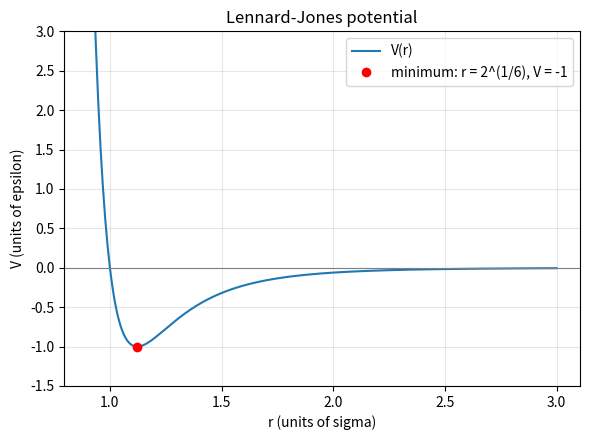
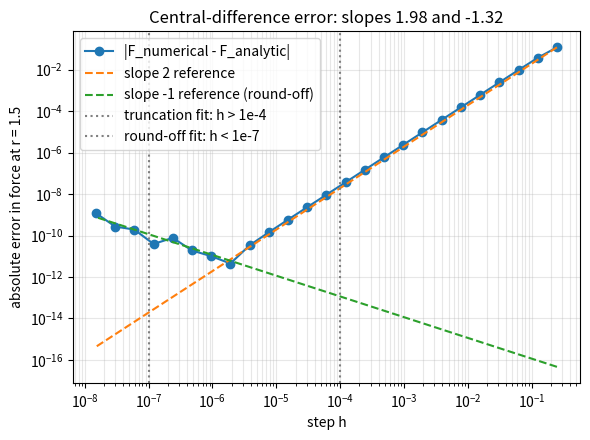

Reproduce these figures in Python, in order.
"""
Lennard-Jones potential, Part 1 (B2, B3, B4)

    V(r) = 4 * (r^-12 - r^-6)        (epsilon = sigma = 1)

What this script does
  1. Finds the minimum of V by BISECTION ON V'(r) = 0  (not on V(r) = -1).
  2. Checks that r* = 2^(1/6) and V(r*) = -1.
  3. Plots V(r) for 0.9 <= r <= 3 with the minimum marked (instructor's
     "start here" hint).
  4. Computes the force F = -dV/dr by central differences and compares it
     with the analytic force. Plots error vs step h on a log-log plot and
     measures the slope in BOTH regimes (instructor's hint): ~ +2 where
     truncation error dominates, ~ -1 where round-off dominates.

Layout: everything is a function, and the "run it" part sits under
`if __name__ == "__main__":`. That way you can `import` these functions in
your test file without a plot popping up.
"""
import numpy as np
import matplotlib.pyplot as plt


# ----------------------------------------------------------------------
# The physics: defined ONCE (your old file defined V twice as lambdas)
# ----------------------------------------------------------------------
def V(r):
    """Lennard-Jones potential with epsilon = sigma = 1."""
    return 4 * (r**-12 - r**-6)


def F_analytic(r):
    """Analytic force F = -dV/dr = 48 r^-13 - 24 r^-7."""
    return 48 * r**-13 - 24 * r**-7


# ----------------------------------------------------------------------
# Numerical derivative / force
# ----------------------------------------------------------------------
def central_diff(f, x, h):
    """Central difference (f(x+h) - f(x-h)) / 2h.  Truncation error ~ h^2."""
    return (f(x + h) - f(x - h)) / (2 * h)


def F_numerical(r, h):
    """Force from V by central differences:  F = -dV/dr."""
    return -central_diff(V, r, h)


# ----------------------------------------------------------------------
# Root finding: bisection on V'(r) = 0
# ----------------------------------------------------------------------
def find_minimum(dV, a, b, tol=1e-12):
    """
    Bisection on the derivative dV, assuming dV(a) < 0 < dV(b)
    (the potential is falling at a and rising at b, so a minimum lies between).

    Why V'(r)=0 and not V(r)=-1?  At the minimum V just TOUCHES -1 (it never
    crosses it), so V(r)+1 has no sign change and bisection cannot work.
    V'(r) goes from negative to positive across the minimum: a clean sign
    change, which is exactly what bisection needs.

    Changes vs. your version:
      * dV is evaluated ONCE per step (before, twice).
      * `if / else` instead of two separate `if`s, so exactly one endpoint
        always moves and the loop cannot stall if dV(mid) == 0.
      * It takes the derivative function as an argument, so the same routine
        works with the analytic or the numerical derivative.
    """
    lo, hi = a, b
    assert dV(lo) < 0 < dV(hi), "interval does not bracket a minimum"
    while hi - lo > tol:
        mid = 0.5 * (lo + hi)
        if dV(mid) < 0:      # still falling -> minimum is to the right
            lo = mid
        else:                # rising (or flat) -> minimum is to the left
            hi = mid
    return 0.5 * (lo + hi)


# ----------------------------------------------------------------------
# Convergence study of the central-difference force
# ----------------------------------------------------------------------
def convergence_study(r0=1.5, k_values=range(2, 27)):
    """
    Error |F_numerical - F_analytic| at r0 for h = 2^-k.

    r0 = 1.5 is not the minimum. At r* the force is exactly 0, which is a
    poor place to look at errors. Any r0 away from r* works.

    Returns h, error arrays.
    """
    h = 2.0 ** -np.array(list(k_values))
    err = np.abs(F_numerical(r0, h) - F_analytic(r0))
    return h, err


def fit_slope(h, err, h_min=1e-4):
    """
    Slope of log(err) vs log(h), fitted ONLY where truncation error dominates.

    Error model:  err ~ A h^2   (truncation, wins at large h)
                      + B / h   (roundoff, wins at tiny h)
    Roundoff comes from subtracting two nearly equal numbers, V(r+h) - V(r-h),
    then dividing by a tiny 2h. So for very small h the error goes UP again.
    Fitting the whole range would give a meaningless slope; we fit h > h_min.
    h_min = 1e-4 is a reasonable cut-off; check it against your plot.
    """
    use = h > h_min
    slope, intercept = np.polyfit(np.log(h[use]), np.log(err[use]), 1)
    return slope, use


def fit_roundoff_slope(h, err, h_max=1e-7):
    """
    Slope in the ROUND-OFF regime (very small h), where err ~ B/h, so the
    log-log slope should be about -1. Hint from the instructor: show both
    regimes. h < 1e-7 is where roundoff clearly beats truncation at r0 = 1.5
    (the crossover is near h ~ 1e-5 to 1e-6; we stay well past it).
    The data are noisy here (roundoff is random-ish), so expect a rough -1.
    """
    use = h < h_max
    slope, _ = np.polyfit(np.log(h[use]), np.log(err[use]), 1)
    return slope, use


# ----------------------------------------------------------------------
# Run everything
# ----------------------------------------------------------------------
if __name__ == "__main__":
    # ---- 0. Look at the potential first (instructor's "start here") --
    r_plot = np.linspace(0.9, 3.0, 400)
    plt.figure(figsize=(6, 4.5))
    plt.plot(r_plot, V(r_plot), label="V(r)")
    plt.axhline(0, color="grey", lw=0.8)
    plt.plot(2 ** (1 / 6), -1, "ro", label="minimum: r = 2^(1/6), V = -1")
    plt.ylim(-1.5, 3)          # V(0.9) ~ 6 would squash the interesting part
    plt.xlabel("r (units of sigma)"); plt.ylabel("V (units of epsilon)")
    plt.title("Lennard-Jones potential"); plt.legend(); plt.grid(alpha=0.3)
    plt.tight_layout(); plt.savefig("lj_potential.png", dpi=200)

    # ---- 1. Locate the minimum (B2) ---------------------------------
    dV = lambda r: -F_analytic(r)          # V'(r) = -F(r)
    r_star = find_minimum(dV, 1.0, 2.0)    # V' < 0 at 1.0, V' > 0 at 2.0
    print(f"r*        = {r_star:.12f}")
    print(f"2^(1/6)   = {2 ** (1 / 6):.12f}")
    print(f"V(r*)     = {V(r_star):.12f}   (expected -1)")
    assert abs(r_star - 2 ** (1 / 6)) < 1e-9
    assert abs(V(r_star) + 1) < 1e-12

    # Same thing, but using the NUMERICAL derivative inside the bisection.
    # Only accurate to ~1e-10 because of the derivative's own error.
    r_star_num = find_minimum(lambda r: central_diff(V, r, 1e-6), 1.0, 2.0, tol=1e-9)
    print(f"r* (bisection with numerical V') = {r_star_num:.9f}")

    # ---- 2. Force check with a stated tolerance (B3) ----------------
    TOL = 1e-5   # truncation error ~ (h^2/6)|V'''|, and V''' is large at small r,
    #              so with h = 1e-4 a 1e-5 relative tolerance is realistic
    rs = np.linspace(1.0, 3.0, 50)
    worst = np.max(np.abs(F_numerical(rs, 1e-4) - F_analytic(rs)) / (1 + np.abs(F_analytic(rs))))
    print(f"max relative-ish force error (h=1e-4, r in [1,3]) = {worst:.2e}")
    print("B3 tolerance", TOL, "->", "PASS" if worst < TOL else "FAIL")

    # ---- 3. Convergence study (B4) ----------------------------------
    h, err = convergence_study()
    slope, used = fit_slope(h, err)
    print(f"truncation regime (h > 1e-4): slope = {slope:.3f}   (expected +2)")
    slope_r, used_r = fit_roundoff_slope(h, err)
    print(f"round-off regime  (h < 1e-7): slope = {slope_r:.3f}   (expected about -1)")
    # h at which the two error sources are equal (where the curve bottoms out)
    print(f"smallest error {err.min():.1e} at h = {h[np.argmin(err)]:.1e}")

    plt.figure(figsize=(6, 4.5))
    plt.loglog(h, err, "o-", label="|F_numerical - F_analytic|")
    # reference line with slope exactly 2, anchored on the first fitted point
    # so it sits on the data instead of floating parallel to it
    i0 = np.argmax(used)
    plt.loglog(h, err[i0] * (h / h[i0]) ** 2, "--", label="slope 2 reference")
    j0 = np.argmax(used_r)
    plt.loglog(h, err[j0] * (h / h[j0]) ** -1, "--", label="slope -1 reference (round-off)")
    plt.axvline(1e-4, color="grey", ls=":", label="truncation fit: h > 1e-4")
    plt.axvline(1e-7, color="grey", ls=":", label="round-off fit: h < 1e-7")
    plt.xlabel("step h")
    plt.ylabel("absolute error in force at r = 1.5")
    plt.title(f"Central-difference error: slopes {slope:.2f} and {slope_r:.2f}")
    plt.legend()
    plt.grid(True, which="both", alpha=0.3)
    plt.tight_layout()
    plt.savefig("force_convergence.png", dpi=200)
    plt.show()
